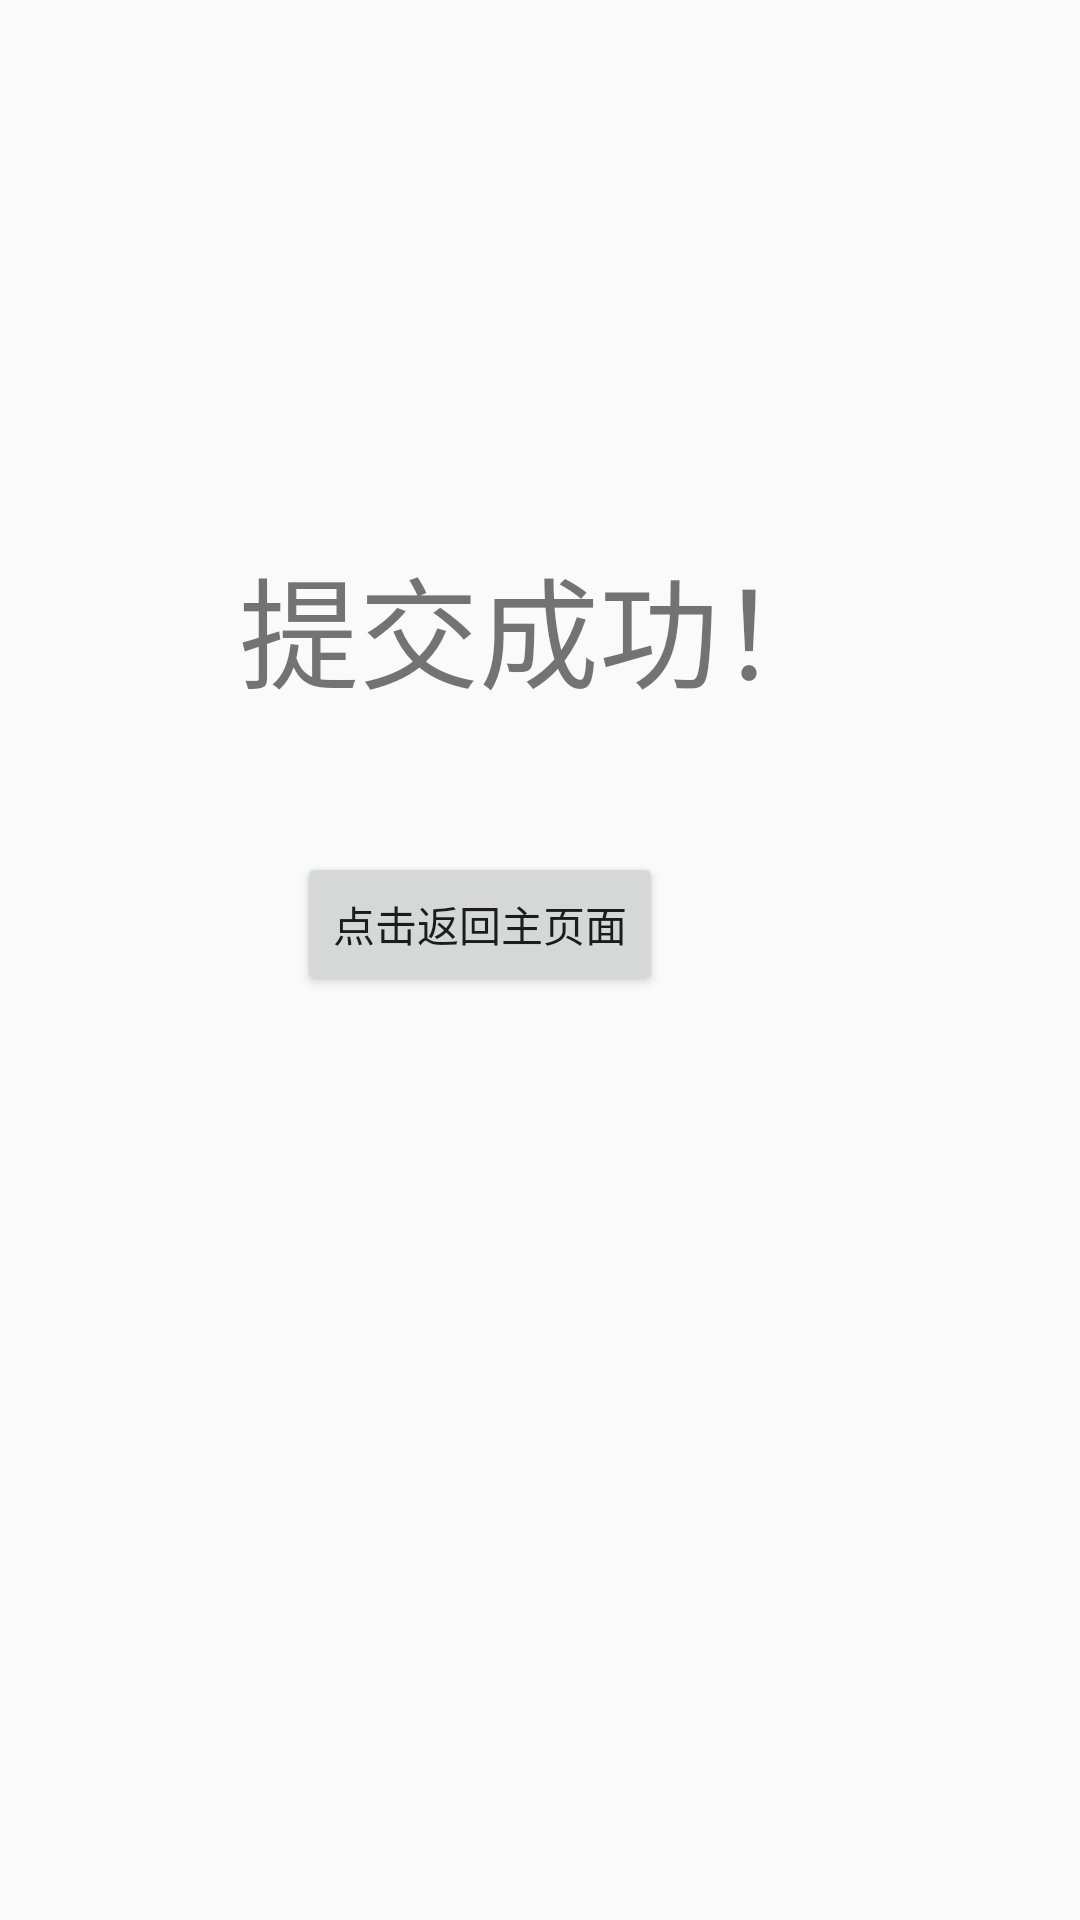

Layout XML and referenced resources for this Android screen:
<!-- AndroidManifest.xml: application theme Theme.AppCompat.Light.NoActionBar -->
<!-- res/layout/success.xml -->
<?xml version="1.0" encoding="utf-8"?>
<androidx.constraintlayout.widget.ConstraintLayout xmlns:android="http://schemas.android.com/apk/res/android"
    xmlns:app="http://schemas.android.com/apk/res-auto"
    xmlns:tools="http://schemas.android.com/tools"
    android:layout_width="match_parent"
    android:layout_height="match_parent"
    tools:context=".Success">

    <TextView
        android:id="@+id/textView9"
        android:layout_width="wrap_content"
        android:layout_height="wrap_content"
        android:layout_marginTop="180dp"
        android:text="提交成功！"

        android:textSize="40dp"
        app:layout_constraintEnd_toEndOf="parent"
        app:layout_constraintHorizontal_bias="0.497"
        app:layout_constraintStart_toStartOf="parent"
        app:layout_constraintTop_toTopOf="parent" />

    <Button
        android:id="@+id/button5"
        android:layout_width="wrap_content"
        android:layout_height="wrap_content"
        android:layout_marginBottom="308dp"
        android:text="点击返回主页面"
        app:layout_constraintBottom_toBottomOf="parent"
        app:layout_constraintEnd_toEndOf="parent"
        app:layout_constraintHorizontal_bias="0.416"
        app:layout_constraintStart_toStartOf="parent" />

</androidx.constraintlayout.widget.ConstraintLayout>
<!-- resources referenced by this layout -->
<resources>

</resources>
